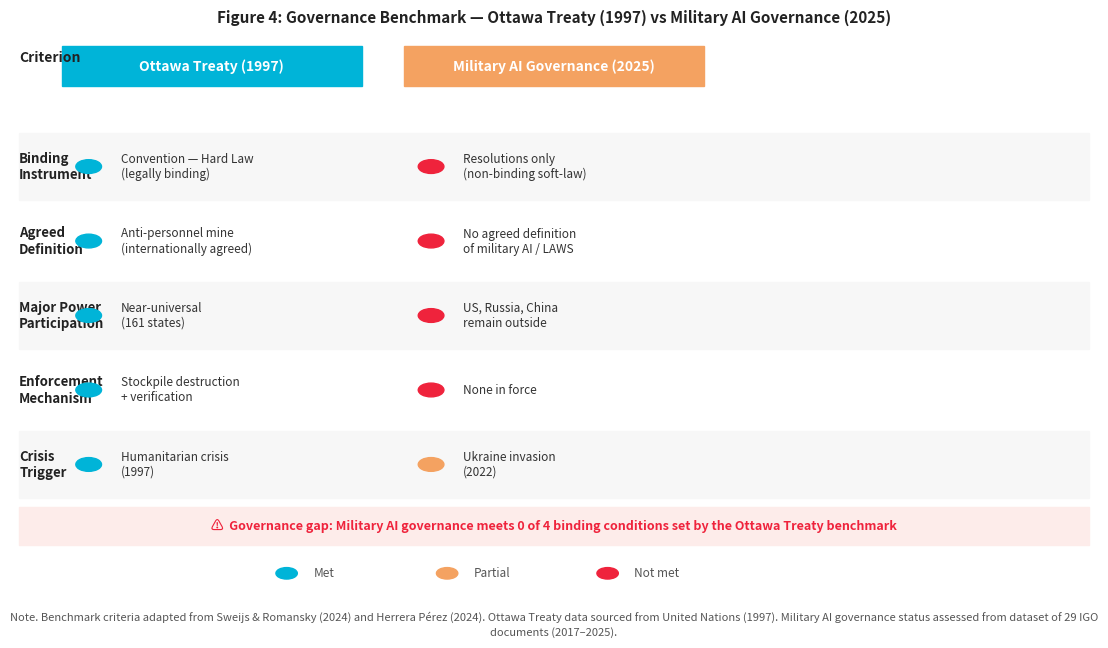

Recreate this plot in Python.
#!/usr/bin/env python3
"""
Figure 5: Ottawa Treaty vs Military AI Governance Comparison Chart
Generates a benchmark comparison visualization for research paper
"""

import matplotlib
matplotlib.use('Agg')
import matplotlib.pyplot as plt
import matplotlib.patches as mpatches
import numpy as np

def create_ottawa_comparison():
    """Generate Ottawa Treaty benchmark comparison chart"""
    
    # ── Data ──────────────────────────────────────────────────────────────────────
    criteria = [
        'Binding\nInstrument',
        'Agreed\nDefinition',
        'Major Power\nParticipation',
        'Enforcement\nMechanism',
        'Crisis\nTrigger',
    ]

    ottawa_labels = [
        'Convention — Hard Law\n(legally binding)',
        'Anti-personnel mine\n(internationally agreed)',
        'Near-universal\n(161 states)',
        'Stockpile destruction\n+ verification',
        'Humanitarian crisis\n(1997)',
    ]

    ai_labels = [
        'Resolutions only\n(non-binding soft-law)',
        'No agreed definition\nof military AI / LAWS',
        'US, Russia, China\nremain outside',
        'None in force',
        'Ukraine invasion\n(2022)',
    ]

    # Score: 1 = met, 0 = not met (for visual indicator)
    ottawa_met = [1, 1, 1, 1, 1]
    ai_met     = [0, 0, 0, 0, 0.5]   # crisis trigger = partial credit

    # Color scheme
    TEAL    = '#00B4D8'
    GREY    = '#ADB5BD'
    RED     = '#EF233C'
    GOLD    = '#F4A261'
    WHITE   = '#FFFFFF'
    DARK    = '#222222'
    LIGHT_B = '#E8F4F8'
    LIGHT_O = '#FFF3E0'

    # ── Figure ────────────────────────────────────────────────────────────────────
    fig, ax = plt.subplots(figsize=(11, 6.5))
    fig.patch.set_facecolor(WHITE)
    ax.set_facecolor(WHITE)
    ax.axis('off')

    n = len(criteria)
    col_w   = 0.28   # width of each column block
    gap     = 0.04
    left_c  = 0.18   # x centre of ottawa column
    right_c = 0.18 + col_w + gap  # x centre of AI column
    row_h   = 0.13
    top_y   = 0.87

    # ── Column headers ────────────────────────────────────────────────────────────
    ax.text(0.0, top_y + 0.06, 'Criterion',
            ha='left', va='center', fontsize=10, fontweight='bold', color=DARK,
            transform=ax.transAxes)

    ax.add_patch(plt.Rectangle((left_c - col_w/2, top_y + 0.01), col_w, 0.07,
                 color=TEAL, transform=ax.transAxes, clip_on=False, zorder=2))
    ax.text(left_c, top_y + 0.045, 'Ottawa Treaty (1997)',
            ha='center', va='center', fontsize=10, fontweight='bold', color=WHITE,
            transform=ax.transAxes, zorder=3)

    ax.add_patch(plt.Rectangle((right_c - col_w/2, top_y + 0.01), col_w, 0.07,
                 color=GOLD, transform=ax.transAxes, clip_on=False, zorder=2))
    ax.text(right_c, top_y + 0.045, 'Military AI Governance (2025)',
            ha='center', va='center', fontsize=10, fontweight='bold', color=WHITE,
            transform=ax.transAxes, zorder=3)

    # ── Rows ──────────────────────────────────────────────────────────────────────
    for i, (crit, ott, ai, om, am) in enumerate(
            zip(criteria, ottawa_labels, ai_labels, ottawa_met, ai_met)):

        y = top_y - (i + 1) * row_h
        bg = '#F7F7F7' if i % 2 == 0 else WHITE

        # Row background
        ax.add_patch(plt.Rectangle((0, y - row_h * 0.45), 1.0, row_h * 0.9,
                     color=bg, transform=ax.transAxes,
                     clip_on=False, zorder=1))

        # Criterion label
        ax.text(0.0, y, crit,
                ha='left', va='center', fontsize=9.5,
                fontweight='bold', color=DARK,
                transform=ax.transAxes, zorder=4)

        # Ottawa cell
        dot_color = TEAL if om == 1 else (GOLD if om == 0.5 else RED)
        ax.add_patch(plt.Circle((left_c - col_w/2 + 0.025, y), 0.012,
                     color=dot_color, transform=ax.transAxes,
                     clip_on=False, zorder=5))
        ax.text(left_c - col_w/2 + 0.055, y, ott,
                ha='left', va='center', fontsize=8.5, color='#333',
                transform=ax.transAxes, zorder=4)

        # AI cell
        dot_color_ai = TEAL if am == 1 else (GOLD if am == 0.5 else RED)
        ax.add_patch(plt.Circle((right_c - col_w/2 + 0.025, y), 0.012,
                     color=dot_color_ai, transform=ax.transAxes,
                     clip_on=False, zorder=5))
        ax.text(right_c - col_w/2 + 0.055, y, ai,
                ha='left', va='center', fontsize=8.5, color='#333',
                transform=ax.transAxes, zorder=4)

    # ── Governance gap banner ─────────────────────────────────────────────────────
    gap_y = top_y - (n + 1) * row_h + 0.03
    ax.add_patch(plt.Rectangle((0, gap_y - 0.04), 1.0, 0.065,
                 color='#FDECEA', transform=ax.transAxes,
                 clip_on=False, zorder=2))
    ax.text(0.5, gap_y - 0.007,
            '⚠  Governance gap: Military AI governance meets 0 of 4 binding conditions '
            'set by the Ottawa Treaty benchmark',
            ha='center', va='center', fontsize=9, color=RED, fontweight='bold',
            transform=ax.transAxes, zorder=5)

    # ── Legend ────────────────────────────────────────────────────────────────────
    legend_y = gap_y - 0.09
    for xpos, col, label in [
        (0.25, TEAL, 'Met'),
        (0.40, GOLD, 'Partial'),
        (0.55, RED,  'Not met'),
    ]:
        ax.add_patch(plt.Circle((xpos, legend_y), 0.010,
                     color=col, transform=ax.transAxes,
                     clip_on=False, zorder=5))
        ax.text(xpos + 0.025, legend_y, label,
                ha='left', va='center', fontsize=8.5, color='#555',
                transform=ax.transAxes, zorder=5)

    # ── Title ─────────────────────────────────────────────────────────────────────
    ax.text(0.5, top_y + 0.13,
            'Figure 4: Governance Benchmark — Ottawa Treaty (1997) vs Military AI Governance (2025)',
            ha='center', va='center', fontsize=11,
            fontweight='bold', color=DARK, transform=ax.transAxes)

    # ── APA citation below figure ─────────────────────────────────────────────────
    apa = (
        "Note. Benchmark criteria adapted from Sweijs & Romansky (2024) and Herrera Pérez (2024). "
        "Ottawa Treaty data sourced from United Nations (1997). "
        "Military AI governance status assessed from dataset of 29 IGO documents (2017–2025)."
    )
    fig.text(0.5, 0.01, apa,
             ha='center', va='bottom', fontsize=8,
             color='#555', style='italic',
             wrap=True, linespacing=1.5)

    plt.tight_layout(rect=[0, 0.06, 1, 1])
    plt.savefig('fig4_ottawa.png', dpi=150, bbox_inches='tight', facecolor=WHITE)
    plt.savefig('fig4_ottawa.pdf', bbox_inches='tight', facecolor=WHITE)
    
    print("✅ Ottawa Treaty comparison chart generated successfully!")
    print(f"📊 Files created: fig4_ottawa.png, fig4_ottawa.pdf")
    
    return fig

if __name__ == "__main__":
    # Generate the chart when script is run directly
    create_ottawa_comparison()
    plt.show()
